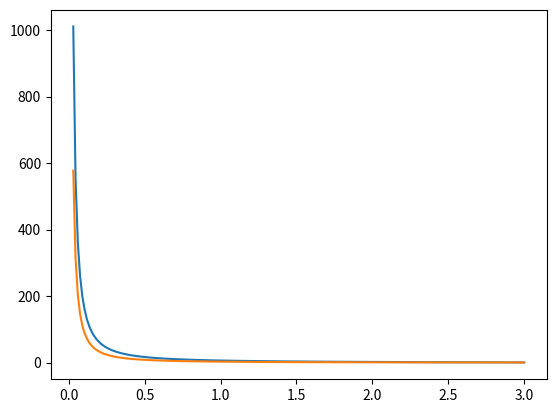

The matplotlib source for this figure:
import numpy as np
import matplotlib.pyplot as plt
from scipy.stats import norm

bar_c = 1
Cs = 2
theta = 1
sigma = 1

b = 3


Tmax = b / bar_c

Tmin = Tmax / 100

t = np.linspace(Tmin,Tmax, 200)

f = lambda t : (b - bar_c * t +  1/theta*(Cs - bar_c)*(1 - np.exp(-theta*t)) ) / ((sigma/theta)*np.sqrt(t - 2/theta *(1 - np.exp(-theta*t)) + 1/(2*theta)*(1 - np.exp(-2*theta*t))))

# g = lambda t : - bar_c * theta / sigma * np.sqrt(t)

h = lambda t : (b )/(sigma * t * np.sqrt(t))
plt.plot(t, f(t))
# plt.plot(t,g(t))
plt.plot(t,h(t))
plt.show()

# epsilon = 0.001

# a = norm.isf(epsilon)
# print(a)
